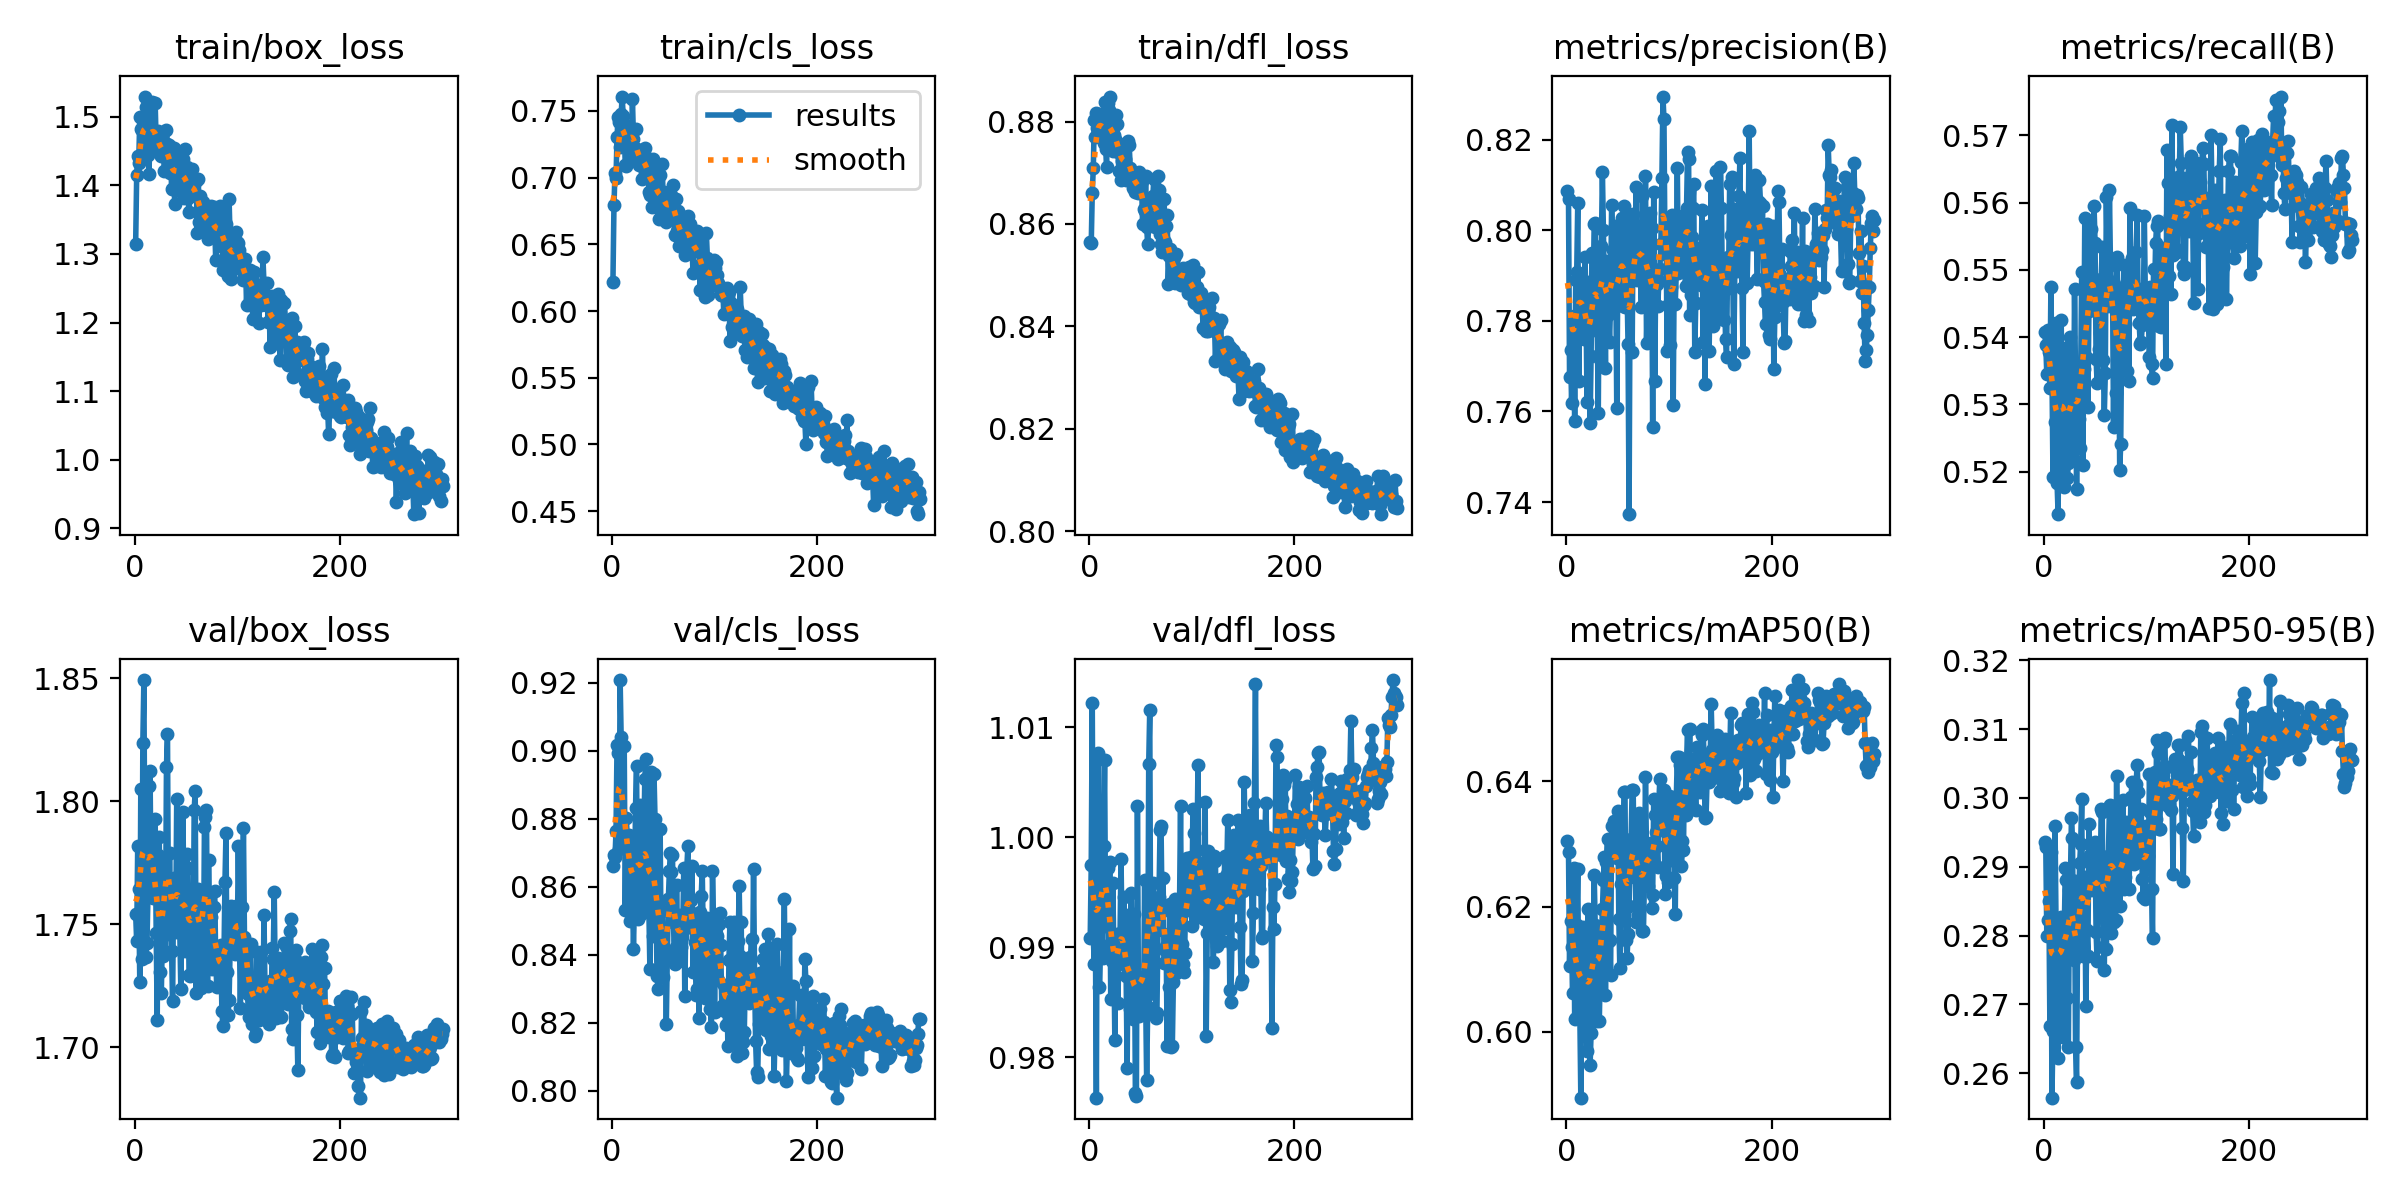

The table this chart was drawn from, first rows:
epoch, time, train/box_loss, train/cls_loss, train/dfl_loss, metrics/precision(B), metrics/recall(B), metrics/mAP50(B), metrics/mAP50-95(B), val/box_loss, val/cls_loss, val/dfl_loss, lr/pg0, lr/pg1, lr/pg2
1, 30.33, 1.315, 0.6221, 0.8564, 0.8086, 0.5408, 0.6305, 0.2936, 1.754, 0.8661, 0.9908, 0.00056, 0.00056, 0.00056
2, 61.1, 1.415, 0.6792, 0.8562, 0.8068, 0.5388, 0.6287, 0.2929, 1.743, 0.8694, 0.9975, 0.00114, 0.00114, 0.00114
3, 69.82, 1.443, 0.7036, 0.8661, 0.7676, 0.5345, 0.6105, 0.28, 1.782, 0.8687, 1.012, 0.00172, 0.00172, 0.00172
4, 78.44, 1.433, 0.6999, 0.8709, 0.7736, 0.5411, 0.6178, 0.2823, 1.764, 0.8763, 0.9908, 0.002, 0.002, 0.002
5, 92.95, 1.499, 0.7304, 0.8803, 0.7619, 0.5378, 0.6136, 0.285, 1.726, 0.9016, 0.9885, 0.001999, 0.001999, 0.001999
6, 105.8, 1.481, 0.7455, 0.8771, 0.7734, 0.5324, 0.6062, 0.2668, 1.805, 0.8994, 0.9919, 0.001999, 0.001999, 0.001999
7, 130.5, 1.481, 0.7418, 0.8817, 0.781, 0.5474, 0.6262, 0.2921, 1.736, 0.8712, 0.9763, 0.001998, 0.001998, 0.001998
8, 139.2, 1.441, 0.7227, 0.8787, 0.758, 0.535, 0.602, 0.2565, 1.824, 0.9208, 1.002, 0.001997, 0.001997, 0.001997
9, 159.9, 1.494, 0.7476, 0.8803, 0.7891, 0.5193, 0.6022, 0.2661, 1.849, 0.904, 1.008, 0.001997, 0.001997, 0.001997
10, 244.7, 1.529, 0.7607, 0.8814, 0.7907, 0.5325, 0.6171, 0.2827, 1.772, 0.8764, 0.9864, 0.001996, 0.001996, 0.001996
11, 253.3, 1.514, 0.746, 0.8801, 0.8059, 0.5274, 0.626, 0.2959, 1.737, 0.8724, 0.9903, 0.001995, 0.001995, 0.001995
12, 262.2, 1.483, 0.7369, 0.8774, 0.7666, 0.5421, 0.6055, 0.2813, 1.742, 0.9013, 0.9958, 0.001993, 0.001993, 0.001993
13, 276.4, 1.445, 0.7094, 0.8803, 0.7863, 0.5182, 0.6034, 0.2788, 1.762, 0.8531, 0.989, 0.001992, 0.001992, 0.001992
14, 301.1, 1.416, 0.7086, 0.8759, 0.7804, 0.5137, 0.5895, 0.2622, 1.806, 0.8802, 0.9992, 0.001991, 0.001991, 0.001991
15, 309.5, 1.482, 0.7314, 0.8838, 0.7871, 0.5321, 0.6143, 0.2746, 1.812, 0.8748, 1.007, 0.001989, 0.001989, 0.001989
16, 318.3, 1.484, 0.7256, 0.8747, 0.7876, 0.5347, 0.6168, 0.281, 1.767, 0.8717, 0.9919, 0.001988, 0.001988, 0.001988
17, 370.2, 1.521, 0.7385, 0.8712, 0.7761, 0.5426, 0.6166, 0.2827, 1.778, 0.8751, 0.9953, 0.001986, 0.001986, 0.001986
18, 378.9, 1.47, 0.7285, 0.8835, 0.7942, 0.5286, 0.6103, 0.281, 1.761, 0.85, 0.9972, 0.001984, 0.001984, 0.001984
19, 387.4, 1.465, 0.7218, 0.8822, 0.7851, 0.5276, 0.6026, 0.2653, 1.784, 0.8726, 0.9896, 0.001982, 0.001982, 0.001982
20, 412.7, 1.52, 0.7588, 0.8849, 0.7622, 0.5177, 0.597, 0.2806, 1.793, 0.8586, 0.9978, 0.00198, 0.00198, 0.00198
21, 426.5, 1.461, 0.7288, 0.8777, 0.7886, 0.5345, 0.6196, 0.2898, 1.746, 0.8418, 0.9853, 0.001978, 0.001978, 0.001978
22, 449.8, 1.451, 0.7142, 0.8754, 0.7775, 0.5384, 0.613, 0.2881, 1.711, 0.8559, 0.9888, 0.001976, 0.001976, 0.001976
23, 463.5, 1.479, 0.7366, 0.8743, 0.7574, 0.5191, 0.5947, 0.271, 1.778, 0.8833, 0.9958, 0.001974, 0.001974, 0.001974
24, 493.5, 1.454, 0.7213, 0.8773, 0.7721, 0.5213, 0.5998, 0.2637, 1.785, 0.8957, 0.9899, 0.001971, 0.001971, 0.001971
25, 519.8, 1.446, 0.7138, 0.8766, 0.795, 0.5257, 0.6144, 0.2867, 1.731, 0.8504, 0.9816, 0.001969, 0.001969, 0.001969
26, 535.8, 1.442, 0.7098, 0.8813, 0.785, 0.54, 0.6142, 0.2882, 1.722, 0.8534, 0.9887, 0.001966, 0.001966, 0.001966
27, 544.9, 1.473, 0.7189, 0.8795, 0.8015, 0.5304, 0.6251, 0.2971, 1.745, 0.884, 0.9912, 0.001964, 0.001964, 0.001964
28, 562.1, 1.447, 0.7164, 0.8741, 0.8016, 0.5307, 0.6171, 0.2942, 1.737, 0.8519, 0.9849, 0.001961, 0.001961, 0.001961
29, 571.9, 1.42, 0.6986, 0.8703, 0.7828, 0.5218, 0.6017, 0.2765, 1.774, 0.8646, 0.9902, 0.001958, 0.001958, 0.001958
30, 591.4, 1.45, 0.7137, 0.8757, 0.7783, 0.5471, 0.6162, 0.2879, 1.739, 0.8556, 0.9907, 0.001955, 0.001955, 0.001955
31, 651, 1.481, 0.7149, 0.8685, 0.7597, 0.5335, 0.6065, 0.2638, 1.814, 0.8698, 0.998, 0.001952, 0.001952, 0.001952
32, 752.8, 1.46, 0.7219, 0.8722, 0.7959, 0.5175, 0.6018, 0.2587, 1.827, 0.8916, 0.9914, 0.001948, 0.001948, 0.001948
33, 777.2, 1.459, 0.7156, 0.8742, 0.7716, 0.5312, 0.6106, 0.2814, 1.746, 0.8976, 0.9892, 0.001945, 0.001945, 0.001945
34, 795, 1.418, 0.7023, 0.8724, 0.7965, 0.5279, 0.6145, 0.2827, 1.779, 0.8635, 0.9946, 0.001941, 0.001941, 0.001941
35, 803.5, 1.454, 0.714, 0.8727, 0.813, 0.5236, 0.6196, 0.2906, 1.756, 0.8528, 0.9883, 0.001938, 0.001938, 0.001938
36, 816, 1.394, 0.689, 0.8687, 0.8, 0.5347, 0.6242, 0.2933, 1.739, 0.8537, 0.9874, 0.001934, 0.001934, 0.001934
37, 840.2, 1.394, 0.6872, 0.8711, 0.7837, 0.5497, 0.6279, 0.2999, 1.719, 0.8358, 0.979, 0.00193, 0.00193, 0.00193
38, 852.7, 1.454, 0.7101, 0.8763, 0.7695, 0.521, 0.6058, 0.2771, 1.769, 0.8936, 0.9929, 0.001927, 0.001927, 0.001927
39, 862, 1.373, 0.6777, 0.8754, 0.7932, 0.5352, 0.6271, 0.2867, 1.768, 0.8643, 0.9882, 0.001923, 0.001923, 0.001923
40, 878.8, 1.445, 0.7141, 0.8709, 0.7813, 0.5577, 0.6309, 0.2886, 1.747, 0.8454, 0.9844, 0.001919, 0.001919, 0.001919
41, 916.6, 1.45, 0.7037, 0.869, 0.7827, 0.537, 0.6145, 0.2697, 1.801, 0.8932, 0.9949, 0.001914, 0.001914, 0.001914
42, 925.2, 1.41, 0.6946, 0.8691, 0.7753, 0.5441, 0.6147, 0.2809, 1.779, 0.88, 0.9865, 0.00191, 0.00191, 0.00191
43, 946.6, 1.406, 0.6882, 0.867, 0.7845, 0.5296, 0.6091, 0.277, 1.757, 0.8518, 0.9835, 0.001906, 0.001906, 0.001906
44, 956, 1.436, 0.6937, 0.8691, 0.8056, 0.5438, 0.6329, 0.2962, 1.747, 0.8339, 0.993, 0.001901, 0.001901, 0.001901
45, 976.2, 1.415, 0.6823, 0.8663, 0.7957, 0.5527, 0.6308, 0.2917, 1.724, 0.8298, 0.9767, 0.001897, 0.001897, 0.001897
46, 989.2, 1.391, 0.6688, 0.8692, 0.7828, 0.556, 0.6337, 0.2866, 1.758, 0.8555, 0.9764, 0.001892, 0.001892, 0.001892
47, 1004, 1.438, 0.7018, 0.8669, 0.8009, 0.5476, 0.6326, 0.2882, 1.796, 0.8769, 1.003, 0.001887, 0.001887, 0.001887
48, 1020, 1.381, 0.6746, 0.866, 0.7921, 0.5456, 0.6306, 0.291, 1.76, 0.8386, 0.9855, 0.001882, 0.001882, 0.001882
49, 1029, 1.453, 0.7103, 0.8702, 0.7608, 0.5595, 0.6277, 0.2906, 1.739, 0.8529, 0.9838, 0.001878, 0.001878, 0.001878
50, 1038, 1.402, 0.6811, 0.8691, 0.7885, 0.554, 0.6353, 0.2936, 1.748, 0.8334, 0.986, 0.001873, 0.001873, 0.001873
51, 1049, 1.427, 0.689, 0.8683, 0.7872, 0.5367, 0.6181, 0.2805, 1.779, 0.842, 0.9864, 0.001867, 0.001867, 0.001867
52, 1058, 1.381, 0.6731, 0.8601, 0.7945, 0.5331, 0.6102, 0.2764, 1.773, 0.841, 0.9873, 0.001862, 0.001862, 0.001862
53, 1074, 1.362, 0.6666, 0.8629, 0.7984, 0.5371, 0.6235, 0.2894, 1.729, 0.8197, 0.9839, 0.001857, 0.001857, 0.001857
54, 1083, 1.391, 0.6747, 0.8626, 0.8027, 0.5383, 0.6281, 0.2913, 1.729, 0.8402, 0.9961, 0.001851, 0.001851, 0.001851
55, 1092, 1.398, 0.68, 0.8693, 0.7833, 0.5405, 0.6243, 0.2879, 1.758, 0.8563, 0.9855, 0.001846, 0.001846, 0.001846
56, 1140, 1.423, 0.6887, 0.8594, 0.8055, 0.5487, 0.6383, 0.2984, 1.739, 0.8647, 0.9779, 0.00184, 0.00184, 0.00184
57, 1149, 1.386, 0.6747, 0.856, 0.7831, 0.5534, 0.6383, 0.2979, 1.729, 0.87, 0.9846, 0.001835, 0.001835, 0.001835
58, 1169, 1.408, 0.6872, 0.86, 0.8013, 0.5365, 0.6146, 0.2783, 1.797, 0.8644, 1.007, 0.001829, 0.001829, 0.001829
59, 1178, 1.409, 0.6811, 0.8627, 0.7873, 0.5284, 0.6118, 0.275, 1.804, 0.8693, 1.012, 0.001823, 0.001823, 0.001823
60, 1189, 1.406, 0.6944, 0.8626, 0.7749, 0.5347, 0.6156, 0.2901, 1.722, 0.8497, 0.9858, 0.001817, 0.001817, 0.001817
... 240 more rows
